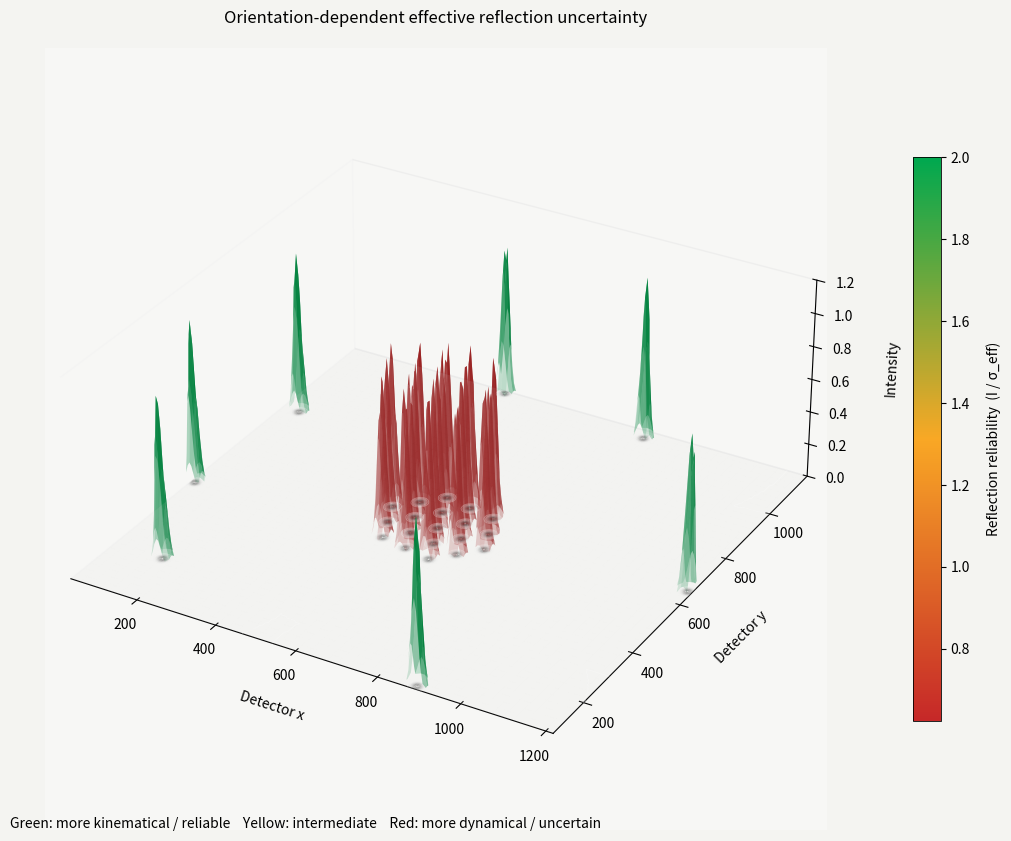

Write Python code to recreate this figure.
import numpy as np
import matplotlib.pyplot as plt
from matplotlib.colors import Normalize, LinearSegmentedColormap
from matplotlib.cm import ScalarMappable
from mpl_toolkits.mplot3d import Axes3D  # noqa: F401


def make_reliability_colormap():
    """
    Custom red -> yellow -> green map.
    Low I/sigma_eff = red
    High I/sigma_eff = green
    """
    return LinearSegmentedColormap.from_list(
        "dyn_reliability",
        [
            (0.00, "#c62828"),  # red
            (0.50, "#f9a825"),  # yellow
            (1.00, "#00a84f"),  # vivid green
        ],
    )


def gaussian_peak(X, Y, x0, y0, amplitude, sigma_xy):
    """
    2D Gaussian peak centered at (x0, y0).
    """
    return amplitude * np.exp(
        -((X - x0) ** 2 + (Y - y0) ** 2) / (2.0 * sigma_xy ** 2)
    )


def map_reliability_to_widths(
    reliabilities,
    sigma_vals,
    width_scale=1.0,
    min_width=0.6,
    max_width=6.0,
    curve=0.85,
):
    """
    Map reliability (I/sigma_eff) to visible Gaussian widths.

    Lower reliability -> wider peaks.
    The mapping uses log-reliability percentiles for robust contrast and
    blends a mild sigma_eff term so peaks with larger sigma_eff stay broader.
    """
    rel = np.asarray(reliabilities, dtype=float)
    sig = np.asarray(sigma_vals, dtype=float)

    rel_safe = np.clip(rel, 1e-12, None)
    log_rel = np.log(rel_safe)
    lo, hi = np.percentile(log_rel, [5, 95])

    if np.isclose(lo, hi):
        rel_norm = np.full_like(rel_safe, 0.5)
    else:
        rel_norm = np.clip((log_rel - lo) / (hi - lo), 0.0, 1.0)

    # Invert so low reliability produces wide peaks.
    width_norm = (1.0 - rel_norm) ** curve
    base_width = min_width + width_norm * (max_width - min_width)

    # Keep a small dependence on sigma_eff to preserve uncertainty context.
    sig_ratio = sig / max(np.median(sig), 1e-12)
    sig_factor = np.clip(sig_ratio ** 0.35, 0.75, 1.30)

    widths = np.clip(base_width * sig_factor * width_scale, min_width, max_width)
    return widths


def build_surface_from_peaks(
    peaks,
    grid_resolution=220,
    padding=8.0,
    width_scale=1.0,
    min_width=0.6,
    max_width=6.0,
):
    """
    Build one smooth 3D surface from all peaks.

    Parameters
    ----------
    peaks : list of dict
        Each dict must contain:
            x, y, intensity, sigma_eff
    grid_resolution : int
        Number of grid points in x and y.
    padding : float
        Extra margin around extrema.
    width_scale : float
        Scaling factor converting sigma_eff to visible peak width.
    min_width, max_width : float
        Clamp visible peak widths so the plot remains readable.
    """
    x_vals = np.array([p["x"] for p in peaks], dtype=float)
    y_vals = np.array([p["y"] for p in peaks], dtype=float)

    x_min = np.min(x_vals) - padding
    x_max = np.max(x_vals) + padding
    y_min = np.min(y_vals) - padding
    y_max = np.max(y_vals) + padding

    x_grid = np.linspace(x_min, x_max, grid_resolution)
    y_grid = np.linspace(y_min, y_max, grid_resolution)
    X, Y = np.meshgrid(x_grid, y_grid)
    Z = np.zeros_like(X, dtype=float)

    # Prevent undersampling artifacts: peaks narrower than the grid spacing
    # look needle-like or can disappear visually.
    dx = float(x_grid[1] - x_grid[0]) if grid_resolution > 1 else 1.0
    dy = float(y_grid[1] - y_grid[0]) if grid_resolution > 1 else 1.0
    grid_min_width = 1.8 * max(dx, dy)
    effective_min_width = max(min_width, grid_min_width)
    effective_max_width = max(max_width, effective_min_width + 1e-9)

    x_peaks = np.array([float(p["x"]) for p in peaks], dtype=float)
    y_peaks = np.array([float(p["y"]) for p in peaks], dtype=float)
    intensities = np.array([float(p["intensity"]) for p in peaks], dtype=float)
    sigma_vals = np.array([float(p["sigma_eff"]) for p in peaks], dtype=float)

    reliabilities = intensities / np.maximum(sigma_vals, 1e-9)
    widths = map_reliability_to_widths(
        reliabilities,
        sigma_vals,
        width_scale=width_scale,
        min_width=effective_min_width,
        max_width=effective_max_width,
    )

    contributions = np.zeros((len(peaks),) + X.shape, dtype=float)
    for i, (x0, y0, amp, sigma_xy) in enumerate(zip(x_peaks, y_peaks, intensities, widths)):
        contributions[i] = gaussian_peak(X, Y, x0, y0, amp, sigma_xy)

    Z = np.sum(contributions, axis=0)
    return X, Y, Z, reliabilities, widths, contributions


def assign_peak_colors(peaks, reliabilities, cmap, norm):
    """
    Convert each peak reliability into an RGBA color.
    """
    colors = []
    for rel in reliabilities:
        colors.append(cmap(norm(rel)))
    return colors


def plot_diffraction_peaks_3d(
    peaks,
    grid_resolution=220,
    padding=8.0,
    width_scale=1.0,
    min_width=0.6,
    max_width=6.0,
    detector_alpha=0.10,
    surface_alpha=0.95,
    add_floor_contours=True,
    peak_cut_fraction=0.004,
    elev=32,
    azim=-58,
    title="3D Reflection Reliability Map",
    save_path=None,
    dpi=300,
):
    """
    Plot a journal-style 3D diffraction peak landscape.

    Parameters
    ----------
    peaks : list of dict
        Required keys in each dict:
            x, y, intensity, sigma_eff
        Optional key:
            label
    """
    if len(peaks) == 0:
        raise ValueError("The peaks list is empty.")

    for i, p in enumerate(peaks):
        for key in ("x", "y", "intensity", "sigma_eff"):
            if key not in p:
                raise ValueError(f"Peak {i} is missing required key '{key}'.")

    cmap = make_reliability_colormap()

    X, Y, Z, reliabilities, widths, contributions = build_surface_from_peaks(
        peaks=peaks,
        grid_resolution=grid_resolution,
        padding=padding,
        width_scale=width_scale,
        min_width=min_width,
        max_width=max_width,
    )

    rel_min = np.min(reliabilities)
    rel_max = np.max(reliabilities)

    # Avoid zero-width normalization range
    if np.isclose(rel_min, rel_max):
        rel_min = rel_min * 0.95
        rel_max = rel_max * 1.05 + 1e-9

    norm = Normalize(vmin=rel_min, vmax=rel_max)

    peak_colors = np.asarray(assign_peak_colors(peaks, reliabilities, cmap, norm))

    fig = plt.figure(figsize=(11, 8.5))
    fig.patch.set_facecolor("#f4f4f1")
    ax = fig.add_subplot(111, projection="3d")
    ax.set_facecolor("#f7f7f5")

    # Detector plane
    detector_plane = np.zeros_like(Z)
    ax.plot_surface(
        X,
        Y,
        detector_plane,
        color="#d7d7d4",
        alpha=detector_alpha,
        linewidth=0,
        antialiased=True,
        shade=False,
    )

    # Draw each reflection as its own 3D Gaussian bell.
    # This preserves the "individual peak" look while keeping width and color
    # linked to reliability.
    for i, p in enumerate(peaks):
        Zi = contributions[i]
        amp = max(float(p["intensity"]), 1e-9)
        mask = Zi >= amp * peak_cut_fraction

        if not np.any(mask):
            continue

        Xi = np.where(mask, X, np.nan)
        Yi = np.where(mask, Y, np.nan)
        Zi_masked = np.where(mask, Zi, np.nan)

        face = np.zeros(Z.shape + (4,), dtype=float)
        face[..., :3] = peak_colors[i][:3]

        # Slightly higher alpha near peak tops gives nicer bell definition.
        alpha_local = np.clip((Zi / amp) ** 0.45, 0.15, 1.0) * surface_alpha
        face[..., 3] = np.where(mask, alpha_local, 0.0)

        ax.plot_surface(
            Xi,
            Yi,
            Zi_masked,
            facecolors=face,
            linewidth=0,
            antialiased=True,
            shade=True,
            rcount=160,
            ccount=160,
        )

    if add_floor_contours:
        ax.contour(
            X,
            Y,
            np.sum(contributions, axis=0),
            zdir="z",
            offset=0,
            levels=10,
            cmap="Greys",
            linewidths=0.65,
            alpha=0.32,
        )

    z_vals = np.array([p["intensity"] for p in peaks], dtype=float)

    # Axis labels
    ax.set_xlabel("Detector x", labelpad=12)
    ax.set_ylabel("Detector y", labelpad=12)
    ax.set_zlabel("Intensity", labelpad=12)
    ax.set_title(title, pad=18)

    # Clean up panes and grid for a more publication-like look
    ax.xaxis.pane.fill = False
    ax.yaxis.pane.fill = False
    ax.zaxis.pane.fill = False
    ax.grid(False)
    ax.set_box_aspect((1.0, 1.0, 0.42))

    # Better view
    ax.view_init(elev=elev, azim=azim)

    # Set limits
    ax.set_xlim(np.min(X), np.max(X))
    ax.set_ylim(np.min(Y), np.max(Y))
    ax.set_zlim(0, np.max(z_vals) * 1.20)

    # Color bar for reliability
    sm = ScalarMappable(norm=norm, cmap=cmap)
    sm.set_array([])
    cbar = fig.colorbar(sm, ax=ax, shrink=0.72, pad=0.08)
    cbar.set_label("Reflection reliability  (I / σ_eff)", rotation=90, labelpad=12)
    cbar.outline.set_linewidth(0.6)

    # Optional text legend inside figure
    fig.text(
        0.02,
        0.02,
        "Green: more kinematical / reliable    Yellow: intermediate    Red: more dynamical / uncertain",
        fontsize=10,
    )

    plt.tight_layout()

    if save_path is not None:
        plt.savefig(save_path, dpi=dpi, bbox_inches="tight")

    plt.show()


if __name__ == "__main__":
    # -------------------------------------------------------------------------
    # Replace this example block with your own peak list
    # x, y          = detector coordinates
    # intensity     = peak height
    # sigma_eff     = effective uncertainty controlling visible peak width
    # label         = optional annotation label
    # -------------------------------------------------------------------------
    peaks = [
    {"x": 610, "y": 613, "intensity": 1.0, "sigma_eff": 1.60, "label": "r01"},
    {"x": 653, "y": 656, "intensity": 1.0, "sigma_eff": 1.60, "label": "r02"},
    {"x": 677, "y": 600, "intensity": 1.0, "sigma_eff": 1.60, "label": "r03"},
    {"x": 635, "y": 556, "intensity": 1.0, "sigma_eff": 1.60, "label": "r04"},
    {"x": 586, "y": 670, "intensity": 1.0, "sigma_eff": 1.60, "label": "r05"},
    {"x": 568, "y": 569, "intensity": 1.0, "sigma_eff": 1.60, "label": "r06"},
    {"x": 543, "y": 626, "intensity": 1.0, "sigma_eff": 1.60, "label": "r07"},
    {"x": 630, "y": 713, "intensity": 1.0, "sigma_eff": 1.60, "label": "r08"},
    {"x": 720, "y": 643, "intensity": 1.0, "sigma_eff": 1.60, "label": "r09"},
    {"x": 591, "y": 513, "intensity": 1.0, "sigma_eff": 1.60, "label": "r10"},
    {"x": 701, "y": 543, "intensity": 1.0, "sigma_eff": 1.60, "label": "r11"},
    {"x": 696, "y": 700, "intensity": 1.0, "sigma_eff": 1.60, "label": "r12"},
    {"x": 658, "y": 500, "intensity": 1.0, "sigma_eff": 1.60, "label": "r13"},
    {"x": 520, "y": 683, "intensity": 1.0, "sigma_eff": 1.60, "label": "r14"},
    {"x": 743, "y": 587, "intensity": 1.0, "sigma_eff": 1.60, "label": "r15"},
    {"x": 563, "y": 726, "intensity": 1.0, "sigma_eff": 1.60, "label": "r16"},
    {"x": 501, "y": 583, "intensity": 1.0, "sigma_eff": 1.60, "label": "r17"},
    {"x": 525, "y": 526, "intensity": 1.0, "sigma_eff": 1.60, "label": "r18"},
    {"x": 477, "y": 639, "intensity": 1.0, "sigma_eff": 1.60, "label": "r19"},

    {"x": 155, "y": 235, "intensity": 1, "sigma_eff": 0.50, "label": "g03"},
    {"x": 39, "y": 519, "intensity": 1, "sigma_eff": 0.50, "label": "g04"},
    {"x": 74, "y": 876, "intensity": 1, "sigma_eff": 0.50, "label": "g05"},
    {"x": 443, "y": 1165, "intensity": 1, "sigma_eff": 0.50, "label": "g06"},
    {"x": 819, "y": 1143, "intensity": 1, "sigma_eff": 0.50, "label": "g07"},
    {"x": 1207, "y": 651, "intensity": 1, "sigma_eff": 0.50, "label": "g08"},
    {"x": 889, "y": 90, "intensity": 1, "sigma_eff": 0.50, "label": "g09"},
]

    plot_diffraction_peaks_3d(
        peaks=peaks,
        grid_resolution=240,
        padding=10.0,
        width_scale=1.0,
        min_width=0.9,
        max_width=7.0,
        detector_alpha=0.10,
        surface_alpha=0.95,
        add_floor_contours=True,
        peak_cut_fraction=0.015,
        elev=30,
        azim=-60,
        title="Orientation-dependent effective reflection uncertainty",
        save_path="reflection_reliability_3d.png",
        dpi=300,
    )
